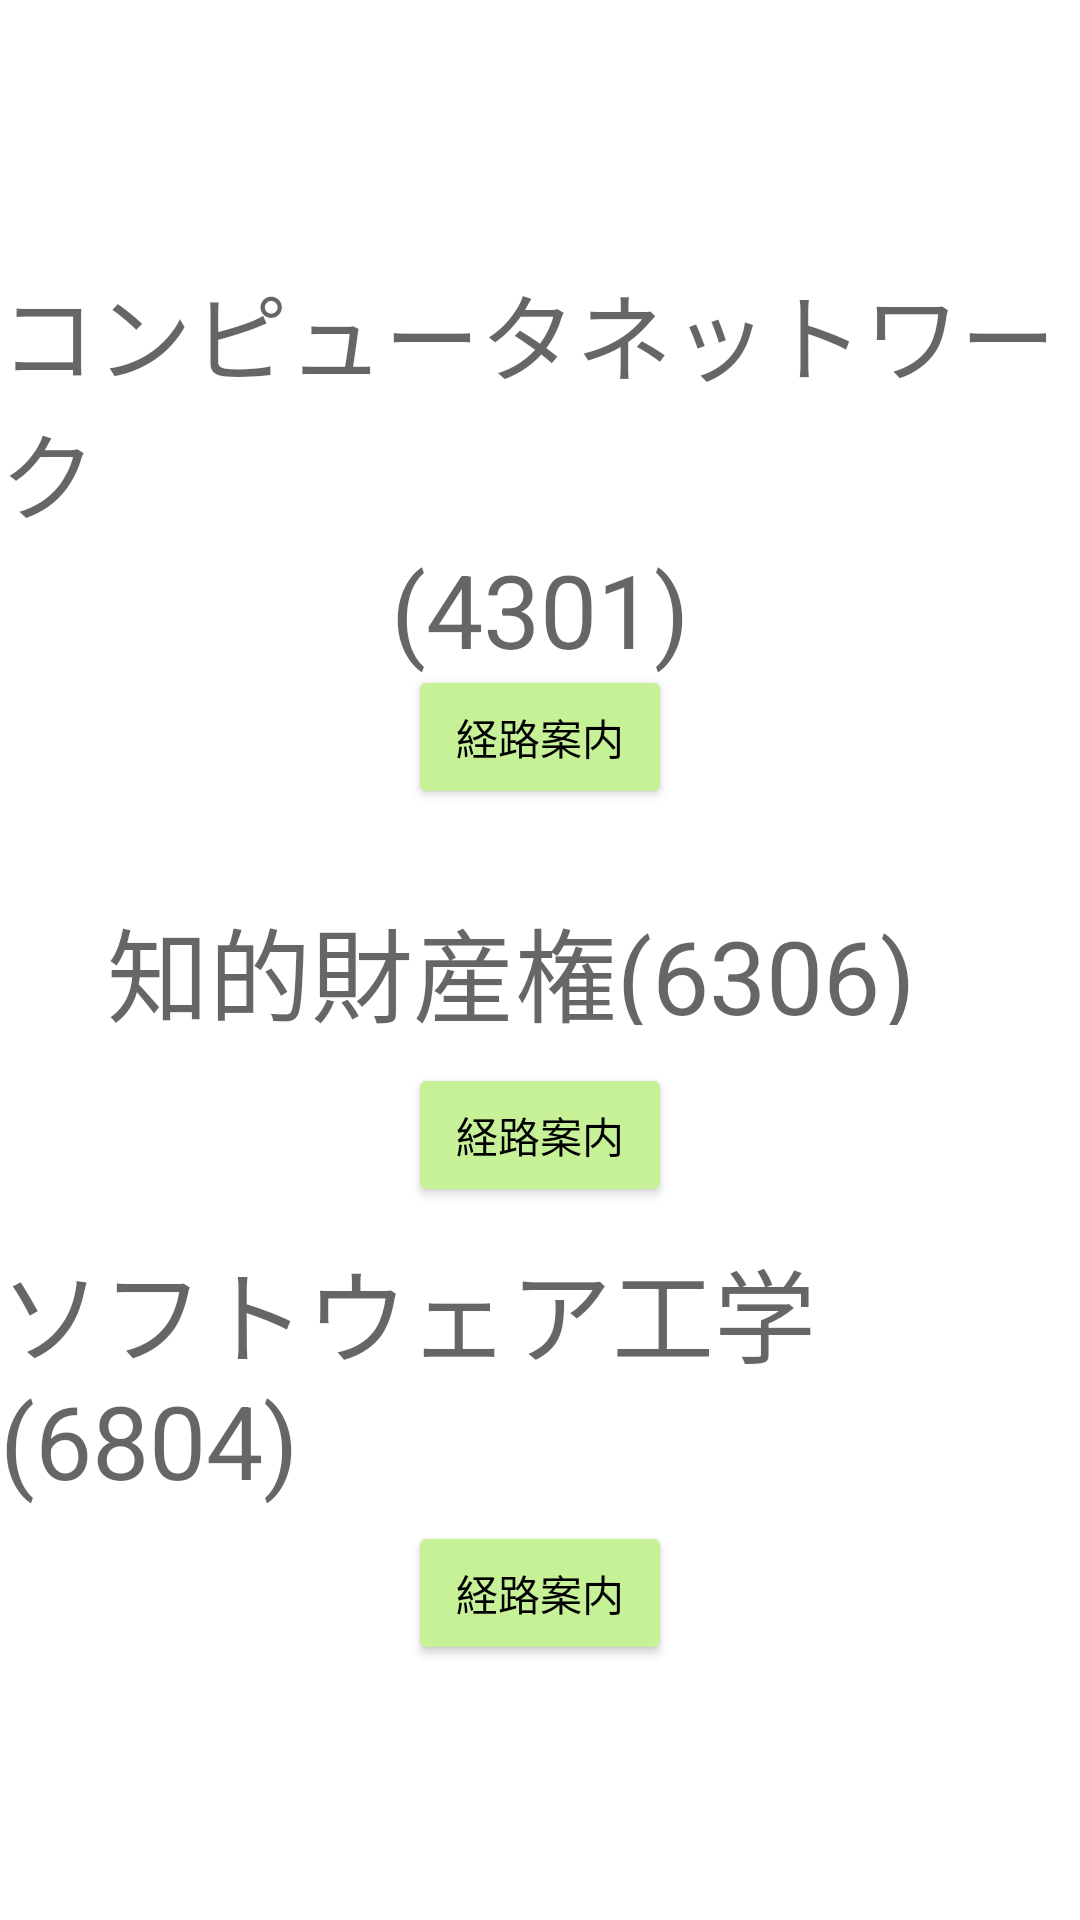

Android layout source for this screen:
<!-- AndroidManifest.xml: application theme Theme.AUTMAPs -->
<!-- res/layout/activity_wednesday.xml -->
<?xml version="1.0" encoding="utf-8"?>
<androidx.constraintlayout.widget.ConstraintLayout xmlns:android="http://schemas.android.com/apk/res/android"
    xmlns:app="http://schemas.android.com/apk/res-auto"
    xmlns:tools="http://schemas.android.com/tools"
    android:layout_width="match_parent"
    android:layout_height="match_parent"
    tools:context=".wednesday">

    <TextView
        android:id="@+id/textView5"
        android:layout_width="wrap_content"
        android:layout_height="wrap_content"
        android:text="コンピュータネットワーク"
        android:textAppearance="@style/TextAppearance.AppCompat.Display1"
        android:textSize="32sp"
        app:layout_constraintBottom_toBottomOf="parent"
        app:layout_constraintEnd_toEndOf="parent"
        app:layout_constraintStart_toStartOf="parent"
        app:layout_constraintTop_toTopOf="parent"
        app:layout_constraintVertical_bias="0.16000003" />

    <Button
        android:id="@+id/button9"
        android:layout_width="wrap_content"
        android:layout_height="wrap_content"
        android:onClick="netkeiro1"
        android:text="経路案内"
        android:textColor="#000000"
        app:backgroundTint="#C7F197"
        app:layout_constraintBottom_toBottomOf="parent"
        app:layout_constraintEnd_toEndOf="parent"
        app:layout_constraintStart_toStartOf="parent"
        app:layout_constraintTop_toBottomOf="@+id/textView5"
        app:layout_constraintVertical_bias="0.100000024" />

    <TextView
        android:id="@+id/textView6"
        android:layout_width="289dp"
        android:layout_height="43dp"
        android:text="知的財産権(6306)"
        android:textAppearance="@style/TextAppearance.AppCompat.Display1"
        app:layout_constraintBottom_toBottomOf="parent"
        app:layout_constraintEnd_toEndOf="parent"
        app:layout_constraintStart_toStartOf="parent"
        app:layout_constraintTop_toTopOf="parent" />

    <Button
        android:id="@+id/button10"
        android:layout_width="wrap_content"
        android:layout_height="wrap_content"
        android:onClick="netkeiro2"
        android:text="経路案内"
        android:textColor="@color/black"
        app:backgroundTint="#C7F197"
        app:layout_constraintBottom_toBottomOf="parent"
        app:layout_constraintEnd_toEndOf="parent"
        app:layout_constraintStart_toStartOf="parent"
        app:layout_constraintTop_toBottomOf="@+id/textView6"
        app:layout_constraintVertical_bias="0.050000012" />

    <TextView
        android:id="@+id/textView7"
        android:layout_width="wrap_content"
        android:layout_height="wrap_content"
        android:text="ソフトウェア工学(6804)"
        android:textAppearance="@style/TextAppearance.AppCompat.Display1"
        app:layout_constraintBottom_toBottomOf="parent"
        app:layout_constraintEnd_toEndOf="parent"
        app:layout_constraintStart_toStartOf="parent"
        app:layout_constraintTop_toTopOf="parent"
        app:layout_constraintVertical_bias="0.75" />

    <Button
        android:id="@+id/button11"
        android:layout_width="wrap_content"
        android:layout_height="wrap_content"
        android:onClick="netkeiro2"
        android:text="経路案内"
        android:textColor="@color/black"
        app:backgroundTint="#C7F197"
        app:layout_constraintBottom_toBottomOf="parent"
        app:layout_constraintEnd_toEndOf="parent"
        app:layout_constraintStart_toStartOf="parent"
        app:layout_constraintTop_toBottomOf="@+id/textView7"
        app:layout_constraintVertical_bias="0.050000012" />

    <TextView
        android:id="@+id/textView8"
        android:layout_width="wrap_content"
        android:layout_height="wrap_content"
        android:text="(4301)"
        android:textAppearance="@style/TextAppearance.AppCompat.Display1"
        app:layout_constraintBottom_toBottomOf="parent"
        app:layout_constraintEnd_toEndOf="parent"
        app:layout_constraintStart_toStartOf="parent"
        app:layout_constraintTop_toBottomOf="@+id/textView5"
        app:layout_constraintVertical_bias="0.0" />
</androidx.constraintlayout.widget.ConstraintLayout>
<!-- resources referenced by this layout -->
<resources>
  <style name="Theme.AUTMAPs" parent="Theme.MaterialComponents.DayNight.DarkActionBar">
          
          <item name="colorPrimary">@color/purple_500</item>
          <item name="colorPrimaryVariant">@color/purple_700</item>
          <item name="colorOnPrimary">@color/white</item>
          
          <item name="colorSecondary">@color/teal_200</item>
          <item name="colorSecondaryVariant">@color/teal_700</item>
          <item name="colorOnSecondary">@color/black</item>
          
          <item name="android:statusBarColor" tools:targetApi="l">?attr/colorPrimaryVariant</item>
          
      </style>
  <!-- not gathered from this repository: default colours our renderer supplied (Android Studio template values) -->
  <color name="purple_500">#FF6200EE</color>
  <color name="purple_700">#FF3700B3</color>
  <color name="teal_200">#FF03DAC5</color>
  <color name="teal_700">#FF018786</color>
  <color name="black">#FF000000</color>
  <color name="white">#FFFFFFFF</color>
</resources>
